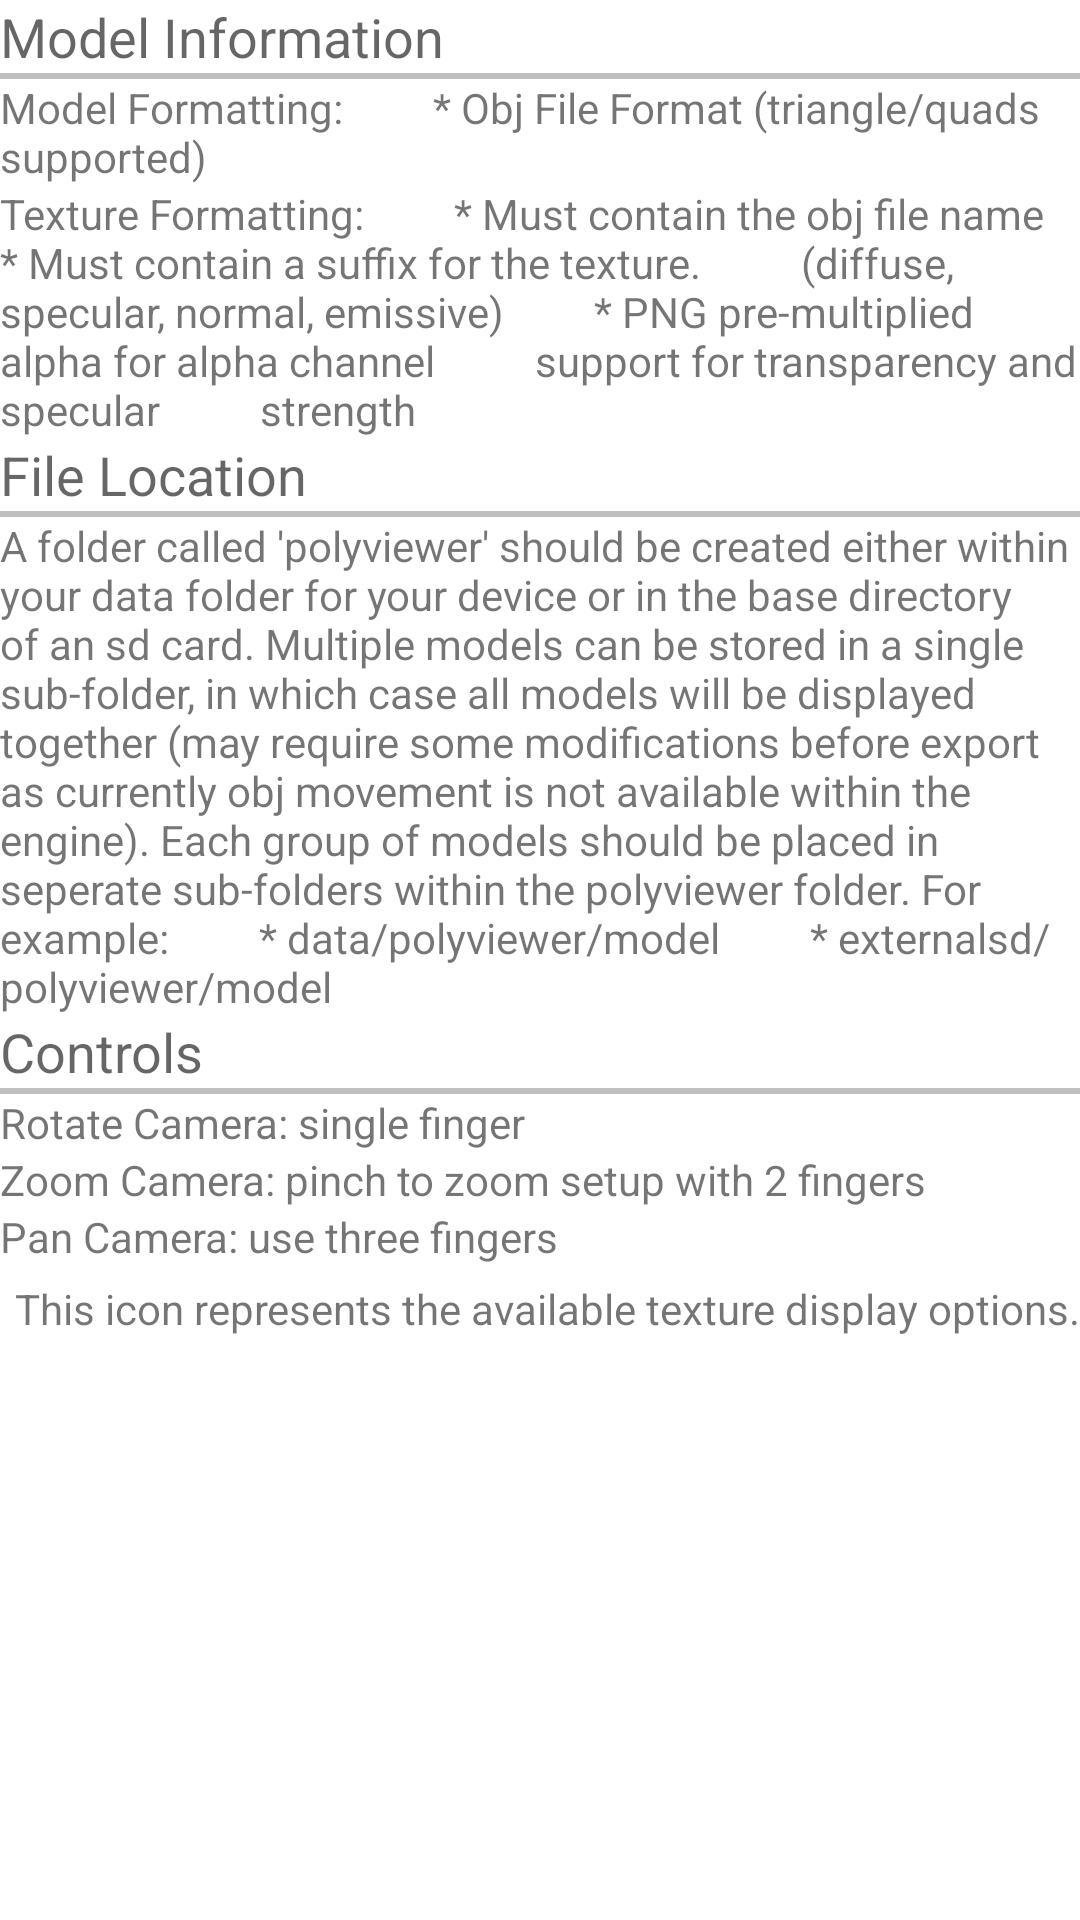

This screen was rendered from an Android layout file. Write that file and the resources it references.
<!-- AndroidManifest.xml: fallback theme Theme.MaterialComponents.DayNight.NoActionBar -->
<!-- res/layout/help_layout.xml -->
<?xml version="1.0" encoding="utf-8"?>
<ScrollView xmlns:android="http://schemas.android.com/apk/res/android"
    android:layout_width="match_parent"
    android:layout_height="match_parent">
    
<LinearLayout 
    android:layout_width="match_parent"
    android:layout_height="match_parent"
    android:orientation="vertical" >

    <TextView
        android:id="@+id/modelInfo"
        android:layout_width="wrap_content"
        android:layout_height="wrap_content"
        android:text="Model Information"
        android:textAppearance="?android:attr/textAppearanceMedium" />
	
    <View   
	     android:id="@+id/firstDivider"
        android:layout_height="2dp"
        android:layout_width="fill_parent"
        android:background="#88888888"
        android:paddingTop="3dp"
        android:paddingBottom="3dp" />
    
    <TextView
        android:id="@+id/meshDescription"
        android:layout_width="wrap_content"
        android:layout_height="wrap_content"
        android:text="Model Formatting:
        * Obj File Format (triangle/quads supported)" />
	 
    <TextView
        android:id="@+id/textureDetails"
        android:layout_width="wrap_content"
        android:layout_height="wrap_content"
        android:text="Texture Formatting:
        * Must contain the obj file name
        * Must contain a suffix for the texture. 
        (diffuse, specular, normal, emissive)
        * PNG pre-multiplied alpha for alpha channel 
        support for transparency and specular 
        strength
        " />
	 
    <TextView
        android:id="@+id/placementInfo"
        android:layout_width="wrap_content"
        android:layout_height="wrap_content"
        android:text="File Location"
        android:textAppearance="?android:attr/textAppearanceMedium" />
	
    <View   
	     android:id="@+id/firstDivider2"
        android:layout_height="2dp"
        android:layout_width="fill_parent"
        android:background="#88888888"
        android:paddingTop="3dp"
        android:paddingBottom="3dp" />
    
    <TextView
        android:id="@+id/placementText"
        android:layout_width="wrap_content"
        android:layout_height="wrap_content"
        android:text="A folder called 'polyviewer' should be created either within your data folder for your device or in the base directory of an sd card. Multiple models can be stored in a single sub-folder, in which case all models will be displayed together (may require some modifications before export as currently obj movement is not available within the engine). Each group of models should be placed in seperate sub-folders within the polyviewer folder. For example:
        * data/polyviewer/model
        * externalsd/polyviewer/model
        " />

    <TextView
        android:id="@+id/textView2"
        android:layout_width="wrap_content"
        android:layout_height="wrap_content"
        android:textAppearance="?android:attr/textAppearanceMedium"
        android:text="Controls" />
    
    <View   
	     android:id="@+id/firstDivider3"
        android:layout_height="2dp"
        android:layout_width="fill_parent"
        android:background="#88888888"
        android:paddingTop="3dp"
        android:paddingBottom="3dp" />

    <TextView
        android:id="@+id/movementText"
        android:layout_width="wrap_content"
        android:layout_height="wrap_content"
        android:text="Rotate Camera: single finger" />

    <TextView
        android:id="@+id/zoomText"
        android:layout_width="wrap_content"
        android:layout_height="wrap_content"
        android:text="Zoom Camera: pinch to zoom setup with 2 fingers" />

    <TextView
        android:id="@+id/panText"
        android:layout_width="wrap_content"
        android:layout_height="wrap_content"
        android:text="Pan Camera: use three fingers" />
	
    <LinearLayout
        android:layout_width="match_parent"
    	  android:layout_height="match_parent"
    	  android:orientation="horizontal"
    	  android:paddingTop="5dp">"
    
	    <ImageView
	        android:id="@+id/imageView1"
	        android:layout_width="wrap_content"
	        android:layout_height="wrap_content"
	        android:src="@drawable/content_picture" />

	    <TextView
	        android:id="@+id/textureOptions"
	        android:layout_width="wrap_content"
	        android:layout_height="wrap_content"
	        android:paddingLeft="5dp"
	        android:text="This icon represents the available texture display options." />
	    
    </LinearLayout>

</LinearLayout>

</ScrollView>
<!-- resources referenced by this layout -->
<resources>

</resources>
